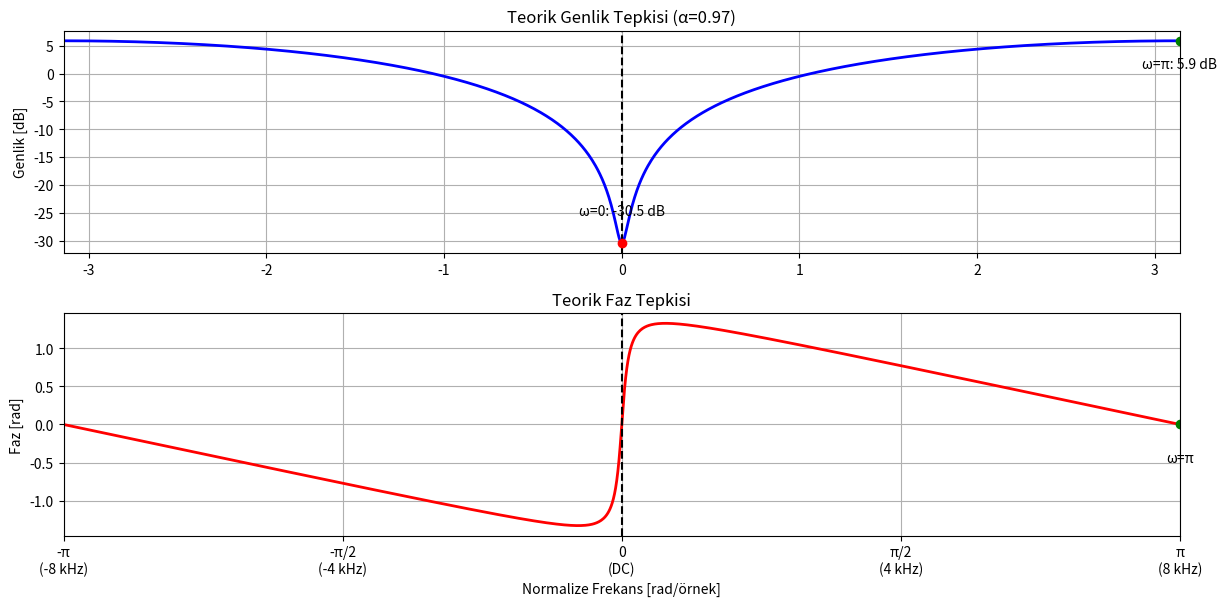
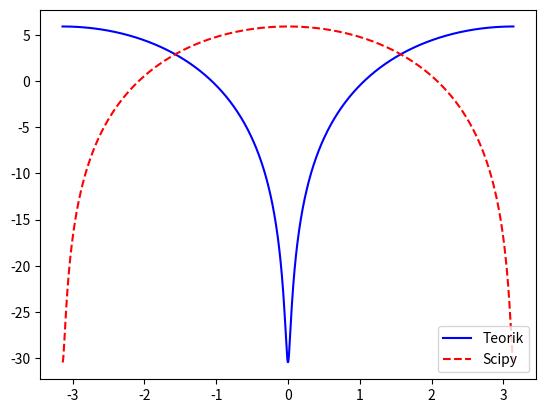

Write the Python code that produced these figures, in order.
# -*- coding: utf-8 -*-
"""
Created on Sun Apr 20 03:50:21 2025

[redacted]
"""

import numpy as np
import matplotlib.pyplot as plt

# Parametreler
alpha = 0.97
omega = np.linspace(-np.pi, np.pi, 1000)  # -π ile π arasında 1000 nokta

# Teorik frekans tepkisi
H = 1 - alpha * np.exp(-1j * omega)  # Karmaşık değerler

# Genlik ve faz hesaplama
magnitude = np.abs(H)          # Genlik (lineer)
magnitude_dB = 20 * np.log10(magnitude)  # Genlik (dB)
phase_rad = np.angle(H)        # Faz (radyan)

# Grafik çizimi
plt.figure(figsize=(12, 6))

# Genlik Tepkisi (dB)
plt.subplot(2, 1, 1)
plt.plot(omega, magnitude_dB, 'b', linewidth=2)
plt.title('Teorik Genlik Tepkisi (α=0.97)')
plt.ylabel('Genlik [dB]')
plt.grid(True)
plt.axvline(0, color='k', linestyle='--')  # ω=0 çizgisi
plt.xlim([-np.pi, np.pi])

# Faz Tepkisi (radyan)
plt.subplot(2, 1, 2)
plt.plot(omega, phase_rad, 'r', linewidth=2)
plt.title('Teorik Faz Tepkisi')
plt.xlabel('Normalize Frekans [rad/örnek]')
plt.ylabel('Faz [rad]')
plt.grid(True)
plt.axvline(0, color='k', linestyle='--')
plt.xlim([-np.pi, np.pi])

plt.tight_layout()
plt.show()

# Genlik grafiğine işaretler ekle
plt.subplot(2, 1, 1)
plt.plot(0, 20 * np.log10(1 - alpha), 'ro')  # ω=0
plt.text(0, 20 * np.log10(1 - alpha) + 5, f'ω=0: {20 * np.log10(1 - alpha):.1f} dB', ha='center')
plt.plot(np.pi, 20 * np.log10(1 + alpha), 'go')  # ω=π
plt.text(np.pi, 20 * np.log10(1 + alpha) - 5, f'ω=π: {20 * np.log10(1 + alpha):.1f} dB', ha='center')

# Faz grafiğine işaretler ekle
plt.subplot(2, 1, 2)
plt.plot(np.pi, np.angle(1 - alpha * np.exp(-1j * np.pi)), 'go')
plt.text(np.pi, np.angle(1 - alpha * np.exp(-1j * np.pi)) - 0.5, 'ω=π', ha='center')

plt.xticks([-np.pi, -np.pi/2, 0, np.pi/2, np.pi],
           ['-π\n(-8 kHz)', '-π/2\n(-4 kHz)', '0\n(DC)', 'π/2\n(4 kHz)', 'π\n(8 kHz)'])

from scipy.signal import freqz

# Scipy ile frekans tepkisi
w_scipy, H_scipy = freqz([1, -alpha], worN=1000, whole=True)
w_scipy = w_scipy - np.pi  # [-π, π] aralığına kaydır

# Teorik ve Scipy sonuçlarını üst üste çiz
plt.figure()
plt.plot(omega, magnitude_dB, 'b', label='Teorik')
plt.plot(w_scipy, 20 * np.log10(np.abs(H_scipy)), 'r--', label='Scipy')
plt.legend()